Photos from the image-classification dataset "brain_mri(clean_dataset)" in the GitHub repository tuankiet050605/US-Plates-classification. Its 4 classes are: glioma, meningioma, no tumor, pituitary tumor.

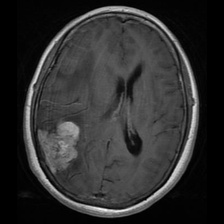
Label: meningioma

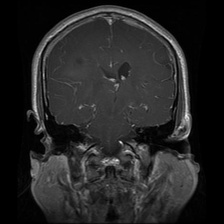
Label: glioma

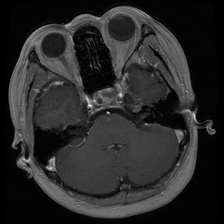
Label: pituitary tumor

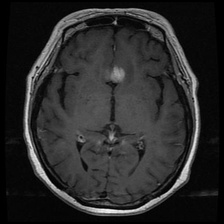
Label: meningioma

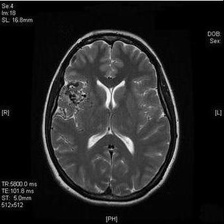
Label: no tumor

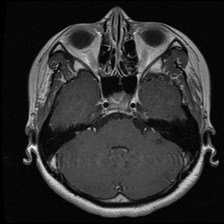
Label: pituitary tumor
